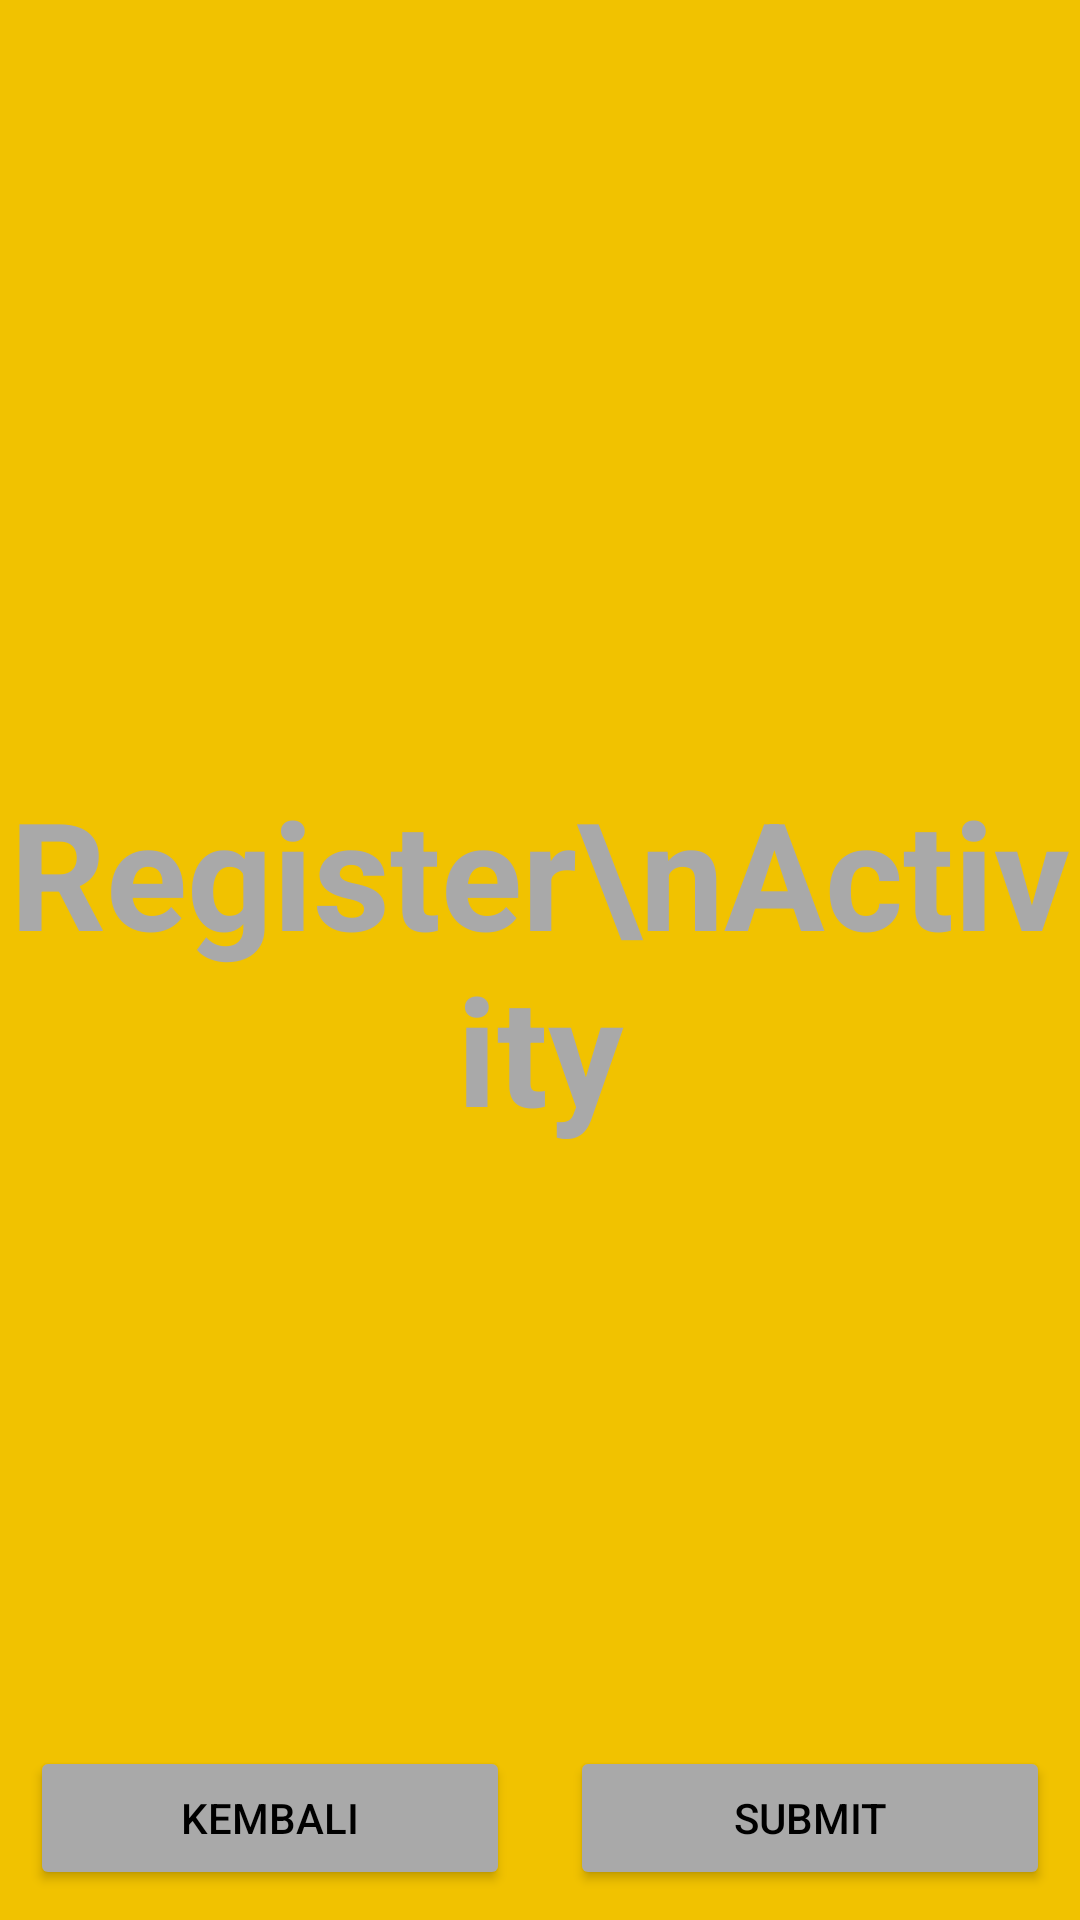

The Android layout XML behind this screen, and the referenced resources:
<!-- AndroidManifest.xml: activity theme Theme.Design.NoActionBar -->
<!-- res/layout/activity_register.xml -->
<?xml version="1.0" encoding="utf-8"?>
<RelativeLayout xmlns:android="http://schemas.android.com/apk/res/android"
    xmlns:app="http://schemas.android.com/apk/res-auto"
    xmlns:tools="http://schemas.android.com/tools"
    android:layout_width="match_parent"
    android:layout_height="match_parent"
    tools:context=".RegisterActivity"

    android:background="#f1c200">

    <TextView
        android:layout_width="wrap_content"
        android:layout_height="wrap_content"
        android:text="Register\nActivity"

        android:textSize="50sp"
        android:textColor="#a9a9a9"
        android:textStyle="bold"
        android:gravity="center"
        android:layout_centerInParent="true"/>

    <View android:id="@+id/strut"
        android:layout_width="0dp"
        android:layout_height="0dp"
        android:layout_centerHorizontal="true"
        android:visibility="invisible"/>

    <Button
        android:id="@+id/btn_kembali"
        android:layout_width="0dp"
        android:layout_height="wrap_content"
        android:layout_margin="10dp"
        android:backgroundTint="#a9a9a9"
        android:textColor="@color/black"
        android:text="KEMBALI"
        android:layout_alignRight="@id/strut"
        android:layout_alignParentLeft="true"
        android:layout_alignParentBottom="true"
        android:onClick="closeMe"/>

    <Button
        android:id="@+id/btn_daftar"
        android:layout_width="0dp"
        android:layout_height="wrap_content"
        android:layout_margin="10dp"
        android:backgroundTint="#a9a9a9"
        android:textColor="@color/black"
        android:text="SUBMIT"
        android:layout_alignLeft="@id/strut"
        android:layout_alignParentRight="true"
        android:layout_alignParentBottom="true"
        android:onClick="submitMe"/>

</RelativeLayout>
<!-- resources referenced by this layout -->
<resources>

  <!-- not gathered from this repository: default colours our renderer supplied (Android Studio template values) -->
  <color name="black">#FF000000</color>
</resources>
